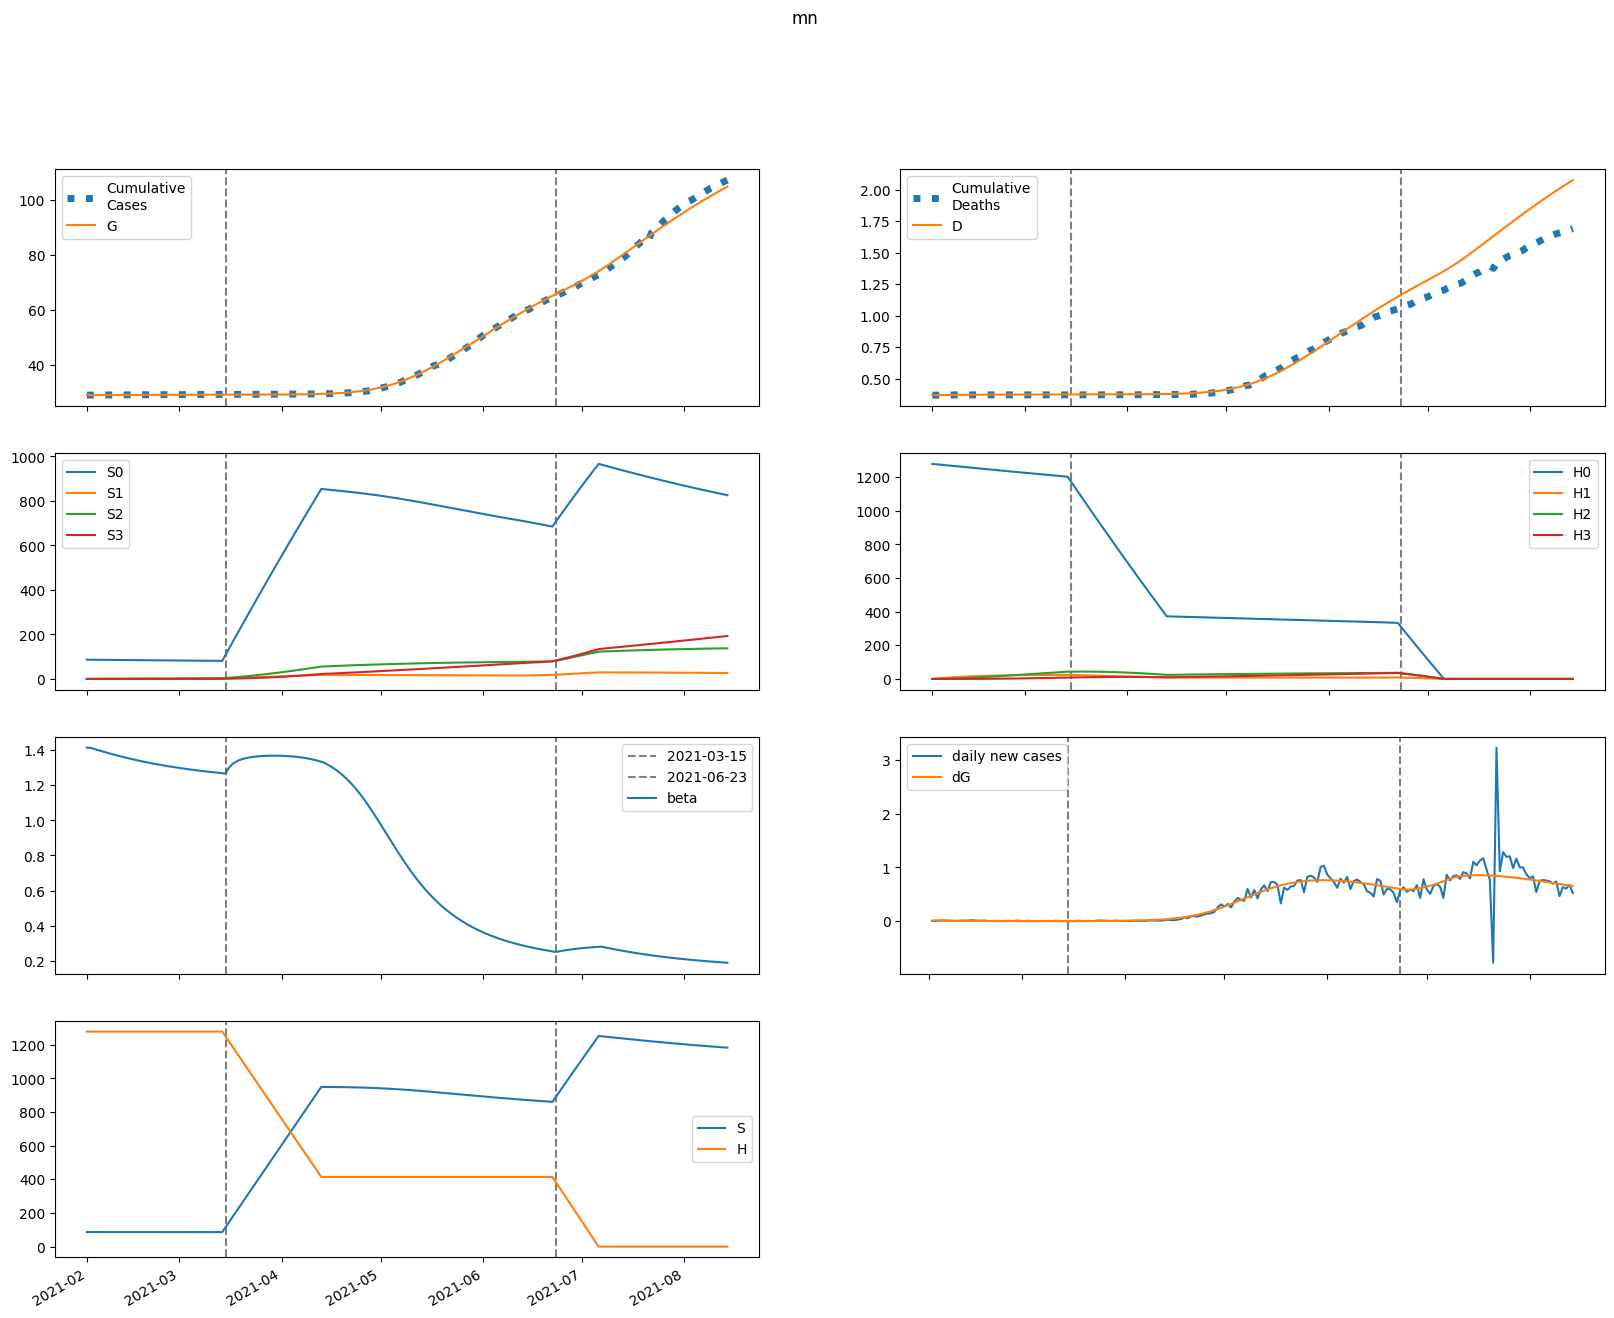

Source data for this figure (header and first rows):
series, 2021-02-01, 2021-02-02, 2021-02-03, 2021-02-04, 2021-02-05, 2021-02-06, 2021-02-07, 2021-02-08, 2021-02-09, 2021-02-10, 2021-02-11, 2021-02-12, 2021-02-13, 2021-02-14, 2021-02-15, 2021-02-16, 2021-02-17, 2021-02-18, 2021-02-19, 2021-02-20, 2021-02-21, 2021-02-22, 2021-02-23
S, 86449, 86442, 86435, 86428, 86421, 86414, 86407, 86400, 86394, 86387, 86381, 86375, 86368, 86362, 86357, 86351, 86345, 86340, 86335, 86330, 86325, 86320, 86315
E, 153.9, 130.3, 111.4, 96.17, 83.97, 74.14, 66.18, 59.71, 54.41, 50.05, 46.42, 43.39, 40.82, 38.63, 36.73, 35.07, 33.61, 32.3, 31.12, 30.04, 29.04, 28.12, 27.25
I, 65.08, 52.4, 42.75, 35.31, 29.53, 25, 21.43, 18.6, 16.34, 14.52, 13.05, 11.86, 10.88, 10.07, 9.39, 8.819, 8.333, 7.915, 7.55, 7.228, 6.942, 6.683, 6.448
A, 85.11, 98.04, 107.6, 114.5, 119.3, 122.5, 124.4, 125.3, 125.4, 124.9, 124, 122.6, 121, 119.2, 117.3, 115.2, 113.1, 110.9, 108.7, 106.4, 104.2, 101.9, 99.71
IH, 0.0, 13.02, 16.67, 16.48, 14.89, 12.99, 11.17, 9.599, 8.284, 7.206, 6.331, 5.621, 5.044, 4.574, 4.188, 3.869, 3.604, 3.38, 3.19, 3.027, 2.885, 2.76, 2.649
IN, 13, 24.24, 31.42, 35.7, 37.9, 38.66, 38.4, 37.47, 36.1, 34.46, 32.69, 30.86, 29.04, 27.27, 25.58, 23.98, 22.49, 21.1, 19.82, 18.63, 17.55, 16.55, 15.64
D, 371.0, 371.0, 371.3, 371.7, 372.1, 372.5, 372.8, 373.1, 373.3, 373.5, 373.7, 373.9, 374, 374.1, 374.2, 374.3, 374.4, 374.5, 374.6, 374.7, 374.8, 374.8, 374.9
R, 0.0, 6.285, 21.29, 39.6, 58.77, 77.7, 95.94, 113.4, 129.9, 145.6, 160.5, 174.7, 188.2, 201.1, 213.4, 225.2, 236.5, 247.4, 257.8, 267.9, 277.6, 286.9, 296
G, 29068, 29081, 29093, 29102, 29111, 29118, 29124, 29130, 29135, 29140, 29144, 29148, 29152, 29156, 29159, 29162, 29165, 29168, 29171, 29174, 29176, 29179, 29181
H, 1278596, 1278596, 1278596, 1278596, 1278596, 1278596, 1278596, 1278596, 1278596, 1278596, 1278596, 1278596, 1278596, 1278596, 1278596, 1278596, 1278596, 1278596, 1278596, 1278596, 1278596, 1278596, 1278596
S0, 86449, 86313, 86176, 86040, 85904, 85768, 85632, 85497, 85362, 85228, 85094, 84960, 84826, 84693, 84561, 84428, 84296, 84164, 84033, 83902, 83771, 83641, 83511
E0, 153.9, 130.3, 111.3, 96.15, 83.92, 74.06, 66.07, 59.56, 54.23, 49.84, 46.19, 43.12, 40.53, 38.31, 36.39, 34.71, 33.22, 31.89, 30.69, 29.6, 28.59, 27.65, 26.78
I0, 65.08, 52.4, 42.75, 35.31, 29.52, 24.99, 21.42, 18.58, 16.32, 14.49, 13.02, 11.82, 10.83, 10.01, 9.329, 8.753, 8.262, 7.838, 7.469, 7.143, 6.853, 6.591, 6.353
A0, 85.11, 98.04, 107.6, 114.5, 119.3, 122.5, 124.4, 125.3, 125.4, 124.9, 123.9, 122.5, 120.9, 119.1, 117.1, 115, 112.8, 110.6, 108.4, 106.1, 103.8, 101.5, 99.28
IH0, 0.0, 13.02, 16.67, 16.48, 14.89, 12.99, 11.17, 9.596, 8.279, 7.2, 6.322, 5.609, 5.03, 4.558, 4.169, 3.848, 3.58, 3.355, 3.163, 2.997, 2.854, 2.727, 2.615
IN0, 13, 24.24, 31.42, 35.7, 37.9, 38.66, 38.4, 37.47, 36.09, 34.45, 32.67, 30.84, 29.01, 27.24, 25.54, 23.94, 22.44, 21.04, 19.75, 18.56, 17.47, 16.47, 15.55
D0, 371.0, 371.0, 371.3, 371.7, 372.1, 372.5, 372.8, 373.1, 373.3, 373.5, 373.7, 373.9, 374, 374.1, 374.2, 374.3, 374.4, 374.5, 374.6, 374.7, 374.8, 374.8, 374.9
R0, 0.0, 6.285, 21.29, 39.6, 58.77, 77.7, 95.94, 113.3, 129.9, 145.6, 160.5, 174.7, 188.2, 201, 213.3, 225.1, 236.4, 247.2, 257.6, 267.6, 277.3, 286.6, 295.6
G0, 29068, 29081, 29093, 29102, 29111, 29118, 29124, 29130, 29135, 29140, 29144, 29148, 29152, 29155, 29159, 29162, 29165, 29168, 29171, 29173, 29176, 29178, 29181
H0, 1278596, 1276678, 1274763, 1272851, 1270941, 1269035, 1267131, 1265231, 1263333, 1261438, 1259546, 1257656, 1255770, 1253886, 1252005, 1250127, 1248252, 1246380, 1244510, 1242644, 1240780, 1238918, 1237060
S1, 0.0, 129.7, 249.8, 361.2, 464.5, 560.1, 648.7, 730.7, 806.7, 877.1, 942.2, 1002, 1058, 1110, 1157, 1202, 1242, 1280, 1315, 1347, 1376, 1404, 1429
E1, 0.0, 0.0, 0.01069, 0.02905, 0.05265, 0.07955, 0.1082, 0.1374, 0.1662, 0.1939, 0.2201, 0.2445, 0.2667, 0.2868, 0.3047, 0.3204, 0.334, 0.3455, 0.3552, 0.363, 0.3693, 0.374, 0.3773
I1, 0.0, 0.0, 0.0, 0.0009263, 0.003073, 0.006408, 0.01074, 0.01582, 0.0214, 0.02725, 0.03316, 0.03898, 0.04458, 0.04988, 0.05479, 0.05929, 0.06335, 0.06697, 0.07014, 0.07288, 0.07521, 0.07715, 0.07872
A1, 0.0, 0.0, 0.0, 0.001211, 0.004439, 0.01017, 0.01865, 0.02992, 0.0439, 0.0604, 0.07918, 0.09992, 0.1223, 0.1461, 0.1708, 0.1963, 0.2222, 0.2482, 0.2742, 0.2999, 0.3251, 0.3497, 0.3735
IH1, 0.0, 0.0, 0.0, 0.0, 0.0001853, 0.0007028, 0.001616, 0.002916, 0.004551, 0.006445, 0.008514, 0.01068, 0.01287, 0.01504, 0.01713, 0.0191, 0.02094, 0.02263, 0.02415, 0.02551, 0.02671, 0.02774, 0.02862
IN1, 0.0, 0.0, 0.0, 0.0, 0.0001851, 0.000774, 0.001949, 0.003831, 0.006472, 0.00987, 0.01397, 0.0187, 0.02395, 0.02961, 0.03555, 0.04168, 0.04786, 0.05402, 0.06007, 0.06593, 0.07154, 0.07685, 0.08183
D1, 0.0, 0.0, 0.0, 0.0, 0.0, 4.545026305260034e-06, 2.1787046730141553e-05, 6.142800247967397e-05, 0.000133, 0.0002446, 0.0004028, 0.0006116, 0.0008737, 0.00119, 0.001559, 0.001979, 0.002447, 0.002961, 0.003516, 0.004109, 0.004735, 0.00539, 0.00607
R1, 0.0, 0.0, 0.0, 0.0, 6.431590930869347e-05, 0.0004178, 0.001414, 0.003477, 0.007044, 0.01253, 0.0203, 0.03066, 0.04384, 0.06003, 0.07932, 0.1018, 0.1274, 0.1562, 0.188, 0.2228, 0.2604, 0.3008, 0.3436
G1, 0.0, 0.0, 0.0, 0.0009263, 0.003444, 0.008007, 0.0149, 0.02428, 0.03619, 0.05059, 0.0674, 0.08647, 0.1077, 0.1308, 0.1556, 0.182, 0.2098, 0.2388, 0.2687, 0.2995, 0.3309, 0.363, 0.3954
H1, 0.0, 1918, 3696, 5344, 6872, 8287, 9599, 10814, 11939, 12982, 13946, 14840, 15666, 16431, 17138, 17792, 18396, 18955, 19470, 19946, 20385, 20791, 21164
S2, 0.0, 0.0, 9.261, 27, 52.47, 85.02, 124, 168.9, 219, 274, 333.4, 396.7, 463.6, 533.7, 606.6, 682, 759.7, 839.4, 920.8, 1004, 1088, 1173, 1259
E2, 0.0, 0.0, 0.0, 0.0002659, 0.000982, 0.002266, 0.00418, 0.006744, 0.009947, 0.01375, 0.01811, 0.02295, 0.02822, 0.03383, 0.03973, 0.04584, 0.0521, 0.05845, 0.06484, 0.07121, 0.07753, 0.08376, 0.08986
I2, 0.0, 0.0, 0.0, 0.0, 2.3046989807648224e-05, 9.894863177613304e-05, 0.0002558, 0.0005158, 0.0008941, 0.001399, 0.002031, 0.002789, 0.003663, 0.004644, 0.00572, 0.006876, 0.0081, 0.009377, 0.01069, 0.01204, 0.0134, 0.01476, 0.01612
A2, 0.0, 0.0, 0.0, 0.0, 3.013882697469217e-05, 0.0001398, 0.0003892, 0.0008423, 0.001562, 0.002606, 0.004027, 0.005865, 0.008156, 0.01092, 0.01418, 0.01793, 0.02217, 0.0269, 0.03209, 0.03774, 0.04381, 0.05027, 0.05709
IH2, 0.0, 0.0, 0.0, 0.0, 0.0, 4.6093979615296455e-06, 2.198133705233667e-05, 6.160231790389417e-05, 0.0001324, 0.0002418, 0.0003947, 0.000594, 0.0008402, 0.001132, 0.001467, 0.001842, 0.002251, 0.00269, 0.003155, 0.003639, 0.004138, 0.004647, 0.005162
IN2, 0.0, 0.0, 0.0, 0.0, 0.0, 4.604958737116956e-06, 2.37504182623499e-05, 7.162754606942465e-05, 0.000165, 0.0003212, 0.0005571, 0.0008873, 0.001324, 0.001876, 0.00255, 0.003346, 0.004266, 0.005305, 0.006458, 0.007718, 0.009076, 0.01052, 0.01204
D2, 0.0, 0.0, 0.0, 0.0, 0.0, 0.0, 1.1308828365476472e-07, 6.52384673428996e-07, 2.1637535027315362e-06, 5.413092050571764e-06, 1.1345162231613777e-05, 2.1029146670984404e-05, 3.560180178269668e-05, 5.6214940173543965e-05, 8.399077930285399e-05, 0.00012, 0.0001652, 0.0002204, 0.0002864, 0.0003638, 0.0004531, 0.0005546, 0.0006686
R2, 0.0, 0.0, 0.0, 0.0, 0.0, 1.6002934431860277e-06, 1.1955646461418613e-05, 4.683697113927004e-05, 0.0001321, 0.0003036, 0.0006065, 0.001093, 0.001822, 0.002855, 0.004256, 0.006088, 0.008415, 0.0113, 0.01479, 0.01895, 0.02382, 0.02945, 0.03587
G2, 0.0, 0.0, 0.0, 0.0, 2.3046989807648224e-05, 0.0001082, 0.0003045, 0.0006668, 0.001251, 0.002113, 0.003305, 0.004875, 0.006864, 0.00931, 0.01224, 0.01569, 0.01966, 0.02417, 0.02924, 0.03486, 0.04103, 0.04775, 0.05501
H2, 0.0, 0.0, 137, 399.4, 776.3, 1258, 1835, 2499, 3241, 4056, 4935, 5872, 6862, 7899, 8979, 10096, 11247, 12427, 13633, 14861, 16109, 17373, 18652
S3, 0.0, 0.0, 0.0, 0.1102, 0.4316, 1.056, 2.068, 3.545, 5.555, 8.162, 11.42, 15.39, 20.12, 25.63, 31.99, 39.21, 47.33, 56.37, 66.36, 77.32, 89.27, 102.2, 116.2
E3, 0.0, 0.0, 0.0, 0.0, 1.7953244525552379e-06, 8.392423719482361e-06, 2.351858106347817e-05, 5.122483263541058e-05, 9.55790538350722e-05, 0.0001604, 0.0002493, 0.0003652, 0.0005107, 0.0006877, 0.0008977, 0.001142, 0.00142, 0.001733, 0.00208, 0.002461, 0.002874, 0.003318, 0.003792
I3, 0.0, 0.0, 0.0, 0.0, 0.0, 1.5560441501134047e-07, 8.207810222648143e-07, 2.531029875217214e-06, 5.958865679196746e-06, 1.1860497813790742e-05, 2.102432520418046e-05, 3.4226599638178745e-05, 5.219634862615349e-05, 7.558973240827361e-05, 0.000105, 0.0001408, 0.0001835, 0.0002332, 0.0002902, 0.0003545, 0.000426, 0.0005048, 0.0005906
A3, 0.0, 0.0, 0.0, 0.0, 0.0, 2.034857731819137e-07, 1.1438958061901009e-06, 3.7488023533667347e-06, 9.355678776756293e-06, 1.9692043456955943e-05, 3.683115386968472e-05, 6.313249887674504e-05, 0.0001012, 0.0001537, 0.0002235, 0.0003134, 0.0004261, 0.0005645, 0.0007309, 0.0009279, 0.001158, 0.001422, 0.001722
IH3, 0.0, 0.0, 0.0, 0.0, 0.0, 0.0, 3.112088300226809e-08, 1.7895311733844679e-07, 5.912920469151759e-07, 1.4729122316498919e-06, 3.07241882998777e-06, 5.66569485635695e-06, 9.539163583008196e-06, 1.4974814957924318e-05, 2.2237957581355807e-05, 3.156798279217449e-05, 4.317201407536991e-05, 5.722109437788364e-05, 7.384847310014332e-05, 9.314954415796215e-05, 0.0001152, 0.00014, 0.0001675
IN3, 0.0, 0.0, 0.0, 0.0, 0.0, 0.0, 3.109091106564619e-08, 1.9086785761699915e-07, 6.706724983202016e-07, 1.7702417515685302e-06, 3.899713962231483e-06, 7.571071589416055e-06, 1.3381886909889024e-05, 2.199426586917558e-05, 3.4111527032266176e-05, 5.045463768305111e-05, 7.173989181068061e-05, 9.865882628796318e-05, 0.0001319, 0.0001719, 0.0002194, 0.0002748, 0.0003383
D3, 0.0, 0.0, 0.0, 0.0, 0.0, 0.0, 0.0, 7.635286156501254e-10, 5.154015413140437e-09, 1.9660943060185997e-08, 5.579779165551078e-08, 1.3117739112853897e-07, 2.701811639345671e-07, 5.042177227450456e-07, 8.716141020061179e-07, 1.4172064929977667e-06, 2.191704382354548e-06, 3.250898883339387e-06, 4.654777525637118e-06, 6.4665970177099675e-06, 8.751954489546022e-06, 1.1577887568099322e-05, 1.501202485690818e-05
R3, 0.0, 0.0, 0.0, 0.0, 0.0, 0.0, 1.0804566112612672e-08, 9.132406642784601e-08, 4.0576611148487373e-07, 1.289230490030695e-06, 3.3116258017310776e-06, 7.332931625645027e-06, 1.4545862800327247e-05, 2.6504378265750952e-05, 4.513813590612905e-05, 7.275402953453899e-05, 0.000112, 0.000166, 0.000238, 0.0003316, 0.0004508, 0.0005996, 0.0007824
G3, 0.0, 0.0, 0.0, 0.0, 0.0, 1.5560441501134047e-07, 8.829928163327286e-07, 2.9213959824405064e-06, 7.361156219060824e-06, 1.564518685105949e-05, 2.9550928842527347e-05, 5.1158883731826406e-05, 8.281267997630183e-05, 0.0001271, 0.0001867, 0.0002645, 0.0003634, 0.0004865, 0.0006368, 0.0008171, 0.00103, 0.001279, 0.001567
H3, 0.0, 0.0, 0.0, 1.631, 6.385, 15.63, 30.6, 52.45, 82.19, 120.8, 169.1, 227.8, 297.7, 379.4, 473.4, 580.3, 700.5, 834.4, 982.4, 1145, 1322, 1513, 1720
beta, 1.414, 1.414, 1.408, 1.403, 1.397, 1.392, 1.386, 1.381, 1.376, 1.371, 1.366, 1.361, 1.356, 1.352, 1.348, 1.343, 1.339, 1.335, 1.331, 1.328, 1.324, 1.321, 1.317
